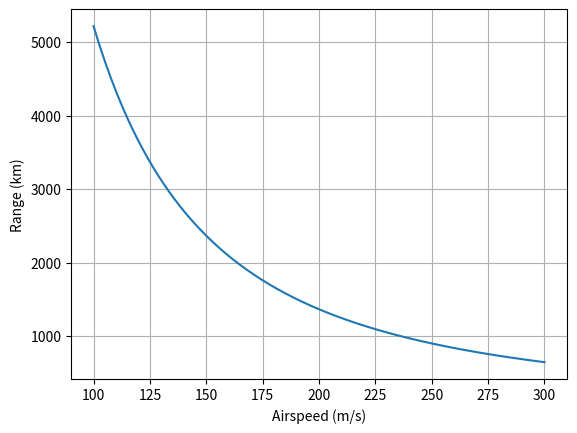

The script that saved this image:
# -*- coding: utf-8 -*-
"""
Created on Mon Apr 17 17:01:29 2023

[redacted]
"""

import numpy as np
import matplotlib.pyplot as plt

n = 1000
##################### CONSTANTS ########################
eta_p = 0.9
T0 = 220
P0 = 80000

gam = 1.4
R = 287
Cp = 1005
hf = 42800000
g = 9.81
pi_c = 18.5

Cd = 0.03195
rho = 1
Sw = 133

Tt4 = 1450

u0_arr = np.linspace(100, 300, n)

fuelWeight = 2500


################### FUNCITONS, do not change!! ########################
def get_M0(u0, gam, T0):
    M0 = u0 / np.sqrt(gam * R * T0)
    return M0

def get_tau_f(hf, Cp, T0):
    tau_f = hf / (Cp* T0)
    return tau_f

def get_tau_c(pi_c, gam):
    tau_c = pi_c **((gam - 1)/gam)
    return tau_c

def get_tau_r(gam, u0, T0):
    tau_r = 1 + (((gam-1)/2)*get_M0(u0, gam, T0)**2)
    return tau_r

def get_tau_gam(Tt4, T0):
    tau_gam = Tt4 / T0
    return tau_gam

def get_f(Tt4, T0, gam, u0, pi_c, hf, Cp):
    num = get_tau_gam(Tt4, T0) - get_tau_r(gam, u0, T0) * get_tau_c(pi_c, gam)
    dom = get_tau_f(hf, Cp, T0) - get_tau_gam(Tt4, T0)
    
    f = num/dom
    return f

def get_tau_t(gam, u0, pi_c, eta_p, Tt4, T0):
    term1 = 1/ (get_tau_r(gam, u0, T0) * get_tau_c(pi_c, gam))
    term2 = (get_tau_r(gam, u0, T0)-1) / (eta_p**2 * get_tau_gam(Tt4, T0))
    
    tau_t = term1+term2
    return tau_t

def get_MoverM(gam, u0, pi_c, eta_p, Tt4, T0):
    num = get_tau_r(gam, u0, T0) * get_tau_c(pi_c, gam) * get_tau_t(gam, u0, pi_c, eta_p, Tt4, T0) - 1
    dom = get_tau_r(gam, u0, T0) - 1
    
    MoverM = np.sqrt(num/dom)
    return MoverM
    
def get_tau_b(gam, u0, pi_c, Tt4, T0):
    tau_b = get_tau_gam(Tt4, T0) / ( get_tau_r(gam, u0, T0) * get_tau_c(pi_c, gam))
    return tau_b

def get_c_core(gam, u0, pi_c, Tt4, T0, eta_p, hf, Cp):
    ToT = np.sqrt(get_tau_b(gam, u0, pi_c, Tt4, T0))
    MoM = get_MoverM(gam, u0, pi_c, eta_p, Tt4, T0)
    f = get_f(Tt4, T0, gam, u0, pi_c, hf, Cp)
    leadingTerm = (gam - 1) * get_M0(u0, gam, T0)**2
    
    c_core = leadingTerm * (((1+f) * MoM * ToT) - 1)
    return c_core

def get_c_fan(Tt4, T0, gam, u0, pi_c, hf, Cp, eta_p):
    f = get_f(Tt4, T0, gam, u0, pi_c, hf, Cp)
    tau_gam = get_tau_gam(Tt4, T0)
    tau_t = get_tau_t(gam, u0, pi_c, eta_p, Tt4, T0)
    tau_r = get_tau_r(gam, u0, T0)
    tau_c = get_tau_c(pi_c, gam)
    
    c_prop = eta_p * ( (1+f)*tau_gam*(1-tau_t) - tau_r*(tau_c - 1) )
    return c_prop


def get_spec_thrust(Tt4, T0, gam, u0, pi_c, hf, Cp, eta_p):
    core_t = get_c_core(gam, u0, pi_c, Tt4, T0, eta_p, hf, Cp) * ((Cp*T0)/(u0))
    prop_t = get_c_fan(Tt4, T0, gam, u0, pi_c, hf, Cp, eta_p) * ((Cp*T0)/(u0))
    
    spec_thrust = core_t + prop_t
    return spec_thrust

def get_drag(u0):
    drag = 0.25 * Cd * rho * u0**2 * Sw
    return drag

def get_range(Tt4, T0, gam, u0, pi_c, hf, Cp, eta_p ):
    spec_t = get_spec_thrust(Tt4, T0, gam, u0, pi_c, hf, Cp, eta_p) 
    f = get_f(Tt4, T0, gam, u0, pi_c, hf, Cp)
    
    rnge = (((fuelWeight) / ((get_drag(u0) / spec_t) * f)) * u0) / 1000
    
    return rnge

##############################################################################

range_arr = np.zeros(n)

for i in range(n):
    range_arr[i] = get_range(Tt4, T0, gam, u0_arr[i], pi_c, hf, Cp, eta_p )
    
plt.plot(u0_arr, range_arr)
plt.grid()
plt.ylabel("Range (km)")
plt.xlabel('Airspeed (m/s)')